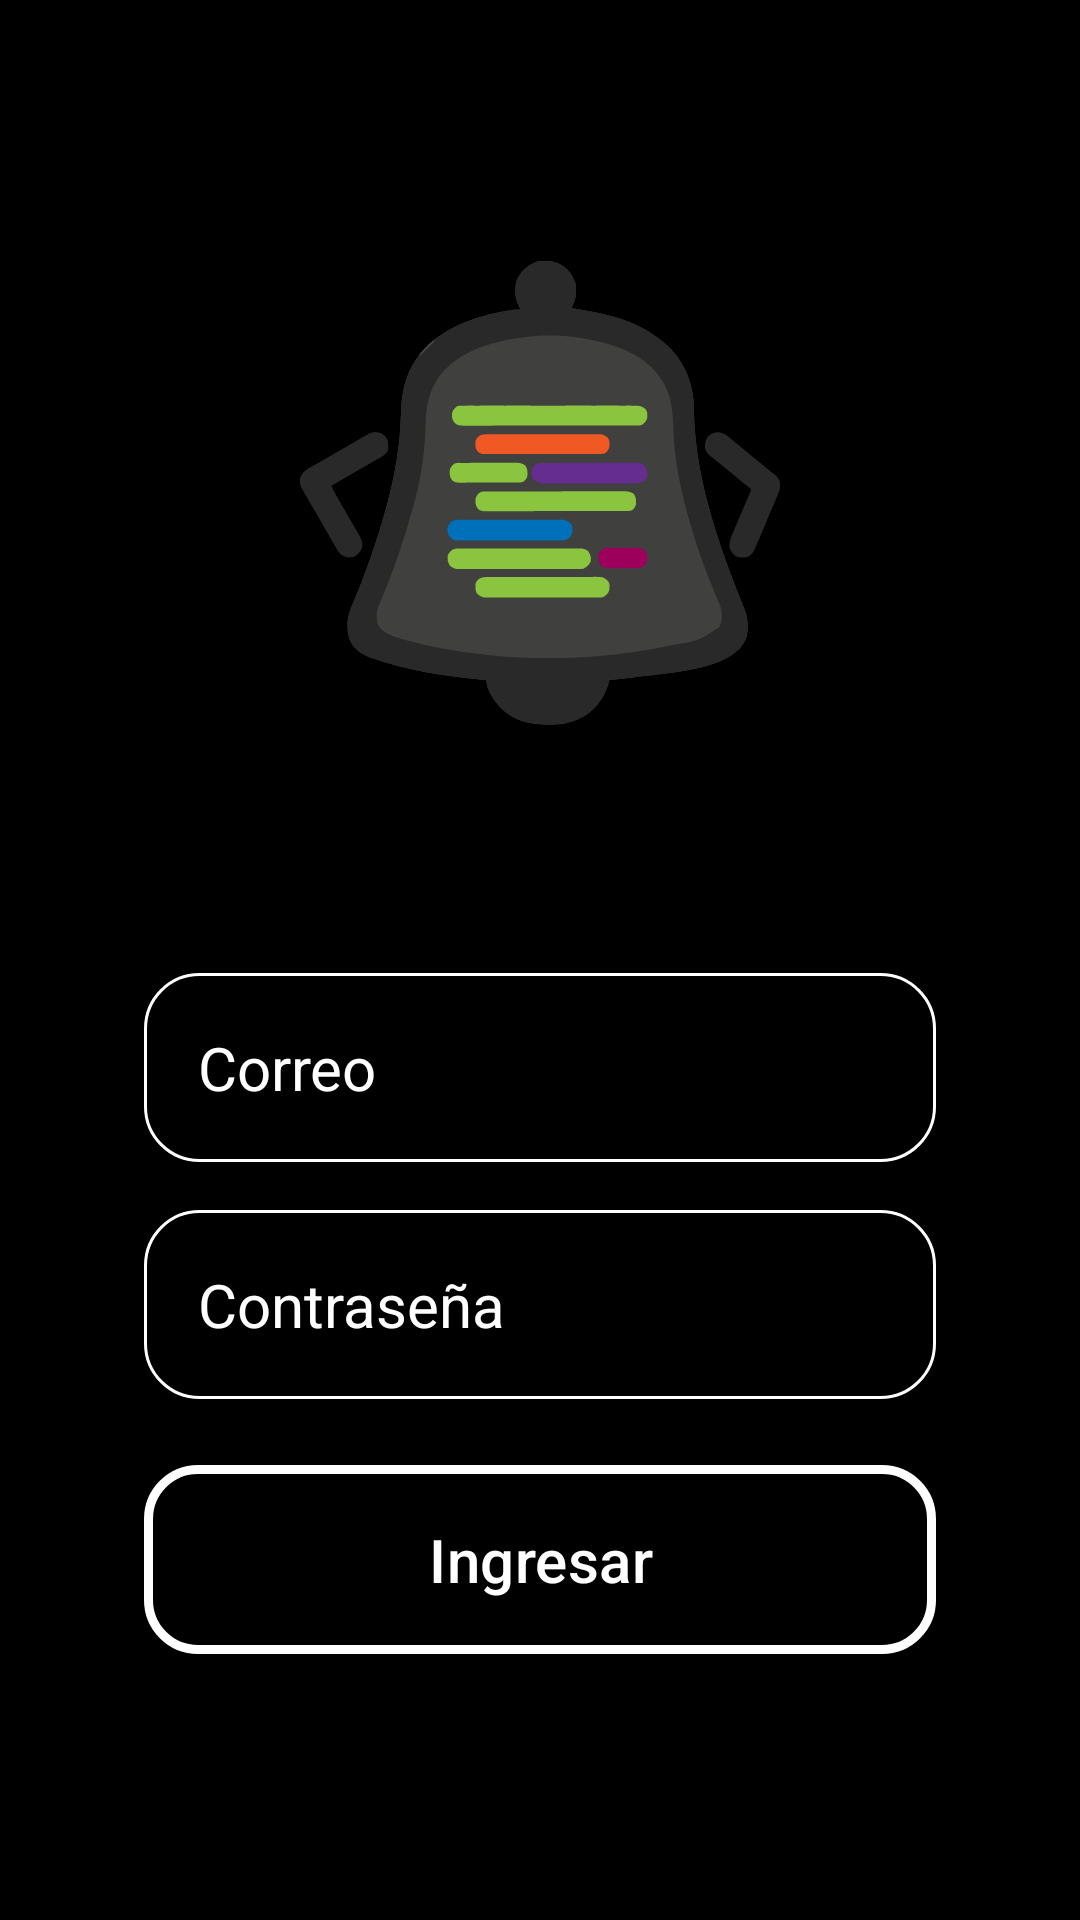

Write the Android layout XML for this screen, with the resource values it uses.
<!-- AndroidManifest.xml: application theme Theme.DevPlannerMobile -->
<!-- res/layout/login.xml -->
<?xml version="1.0" encoding="utf-8"?>
<RelativeLayout xmlns:android="http://schemas.android.com/apk/res/android"
    xmlns:app="http://schemas.android.com/apk/res-auto"
    xmlns:tools="http://schemas.android.com/tools"
    android:id="@+id/main"
    android:layout_width="match_parent"
    android:layout_height="match_parent"
    android:background="@color/md_theme_primary"
    android:gravity="center"
    android:padding="16dp"
    tools:context=".LoginActivity">

    <LinearLayout
        android:layout_width="match_parent"
        android:layout_height="wrap_content"
        android:gravity="center"
        android:orientation="vertical">

        <ImageView
            android:layout_width="160dp"
            android:layout_height="160dp"
            android:src="@drawable/devplanner_logo"
            />

        <EditText
            android:layout_width="match_parent"
            android:layout_height="wrap_content"
            android:layout_marginTop="80dp"
            android:layout_marginHorizontal="32dp"
            android:hint="@string/correo_text"
            android:textColor="@color/md_theme_onPrimary"
            android:textColorHint="@color/md_theme_onPrimary"
            android:textSize="20sp"
            android:background="@drawable/rounded_corner"
            android:padding="18dp"
            android:inputType="textEmailAddress"
            android:id="@+id/email_input" />

        <EditText
            android:layout_width="match_parent"
            android:layout_height="wrap_content"
            android:layout_marginTop="16dp"
            android:layout_marginHorizontal="32dp"
            android:hint="@string/contrasena_text"
            android:textColor="@color/md_theme_onPrimary"
            android:textColorHint="@color/md_theme_onPrimary"
            android:textSize="20sp"
            android:background="@drawable/rounded_corner"
            android:padding="18dp"
            android:inputType="textPassword"
            android:id="@+id/password_input" />

        <com.google.android.material.button.MaterialButton
            android:layout_width="match_parent"
            android:layout_height="wrap_content"
            android:text="@string/login_text"
            android:padding="18dp"
            android:layout_marginTop="18dp"
            android:layout_marginHorizontal="32dp"
            android:textSize="20sp"
            android:id="@+id/login1_btn"
            app:strokeColor="@color/md_theme_onPrimary"
            app:strokeWidth="3dp"
            app:cornerRadius="18dp"
            app:backgroundTint="@color/md_theme_primary"/>

    </LinearLayout>

</RelativeLayout>
<!-- resources referenced by this layout -->
<resources>
  <color name="md_theme_onPrimary">#FFFFFF</color>
  <color name="md_theme_primary">#000000</color>
  <!-- drawable rounded_corner (drawable) -->
  <?xml version="1.0" encoding="utf-8"?>
  <shape xmlns:android="http://schemas.android.com/apk/res/android"
      android:shape="rectangle">
      <corners android:radius="18dp"/>
      <stroke android:width="1dip" android:color="@color/md_theme_onPrimary"/>
  </shape>
  <string name="contrasena_text">Contraseña</string>
  <string name="correo_text">Correo</string>
  <string name="login_text">Ingresar</string>
  <color name="md_theme_primaryContainer">#262626</color>
  <color name="md_theme_onPrimaryContainer">#B1B1B1</color>
  <color name="md_theme_secondary">#212222</color>
  <color name="md_theme_onSecondary">#FFFFFF</color>
  <color name="md_theme_secondaryContainer">#424242</color>
  <color name="md_theme_onSecondaryContainer">#DAD8D7</color>
  <color name="md_theme_tertiary">#505151</color>
  <color name="md_theme_onTertiary">#FFFFFF</color>
  <color name="md_theme_tertiaryContainer">#757575</color>
  <color name="md_theme_onTertiaryContainer">#FFFFFF</color>
  <color name="md_theme_error">#B81F1E</color>
  <color name="md_theme_onError">#FFFFFF</color>
  <color name="md_theme_errorContainer">#FF6E61</color>
  <color name="md_theme_onErrorContainer">#270001</color>
  <color name="md_theme_background">#F9F9F9</color>
  <color name="md_theme_onBackground">#1B1B1B</color>
  <color name="md_theme_surface">#FCF8F8</color>
  <color name="md_theme_onSurface">#1C1B1B</color>
  <color name="md_theme_surfaceVariant">#E0E3E3</color>
  <color name="md_theme_onSurfaceVariant">#444748</color>
  <color name="md_theme_outline">#747878</color>
  <color name="md_theme_outlineVariant">#C4C7C8</color>
  <color name="md_theme_inverseSurface">#313030</color>
  <color name="md_theme_inverseOnSurface">#F4F0EF</color>
  <color name="md_theme_inversePrimary">#C6C6C6</color>
  <color name="md_theme_primaryFixed">#E2E2E2</color>
  <color name="md_theme_onPrimaryFixed">#1B1B1B</color>
  <color name="md_theme_primaryFixedDim">#C6C6C6</color>
  <color name="md_theme_onPrimaryFixedVariant">#474747</color>
  <color name="md_theme_secondaryFixed">#E4E2E1</color>
  <color name="md_theme_onSecondaryFixed">#1B1C1C</color>
  <color name="md_theme_secondaryFixedDim">#C8C6C6</color>
  <color name="md_theme_onSecondaryFixedVariant">#474747</color>
  <color name="md_theme_tertiaryFixed">#E4E2E2</color>
  <color name="md_theme_onTertiaryFixed">#1B1C1C</color>
  <color name="md_theme_tertiaryFixedDim">#C7C6C6</color>
  <color name="md_theme_onTertiaryFixedVariant">#464747</color>
  <color name="md_theme_surfaceDim">#DDD9D9</color>
  <color name="md_theme_surfaceBright">#FCF8F8</color>
  <color name="md_theme_surfaceContainerLowest">#FFFFFF</color>
  <color name="md_theme_surfaceContainerLow">#F7F3F2</color>
  <color name="md_theme_surfaceContainer">#F1EDEC</color>
  <color name="md_theme_surfaceContainerHigh">#EBE7E7</color>
  <color name="md_theme_surfaceContainerHighest">#E5E2E1</color>
  <color name="colorCustomColor1">#5D5E5F</color>
  <color name="colorOnCustomColor1">#FFFFFF</color>
  <color name="colorCustomColor1Container">#D3D3D3</color>
  <color name="colorOnCustomColor1Container">#3D3F3F</color>
</resources>
